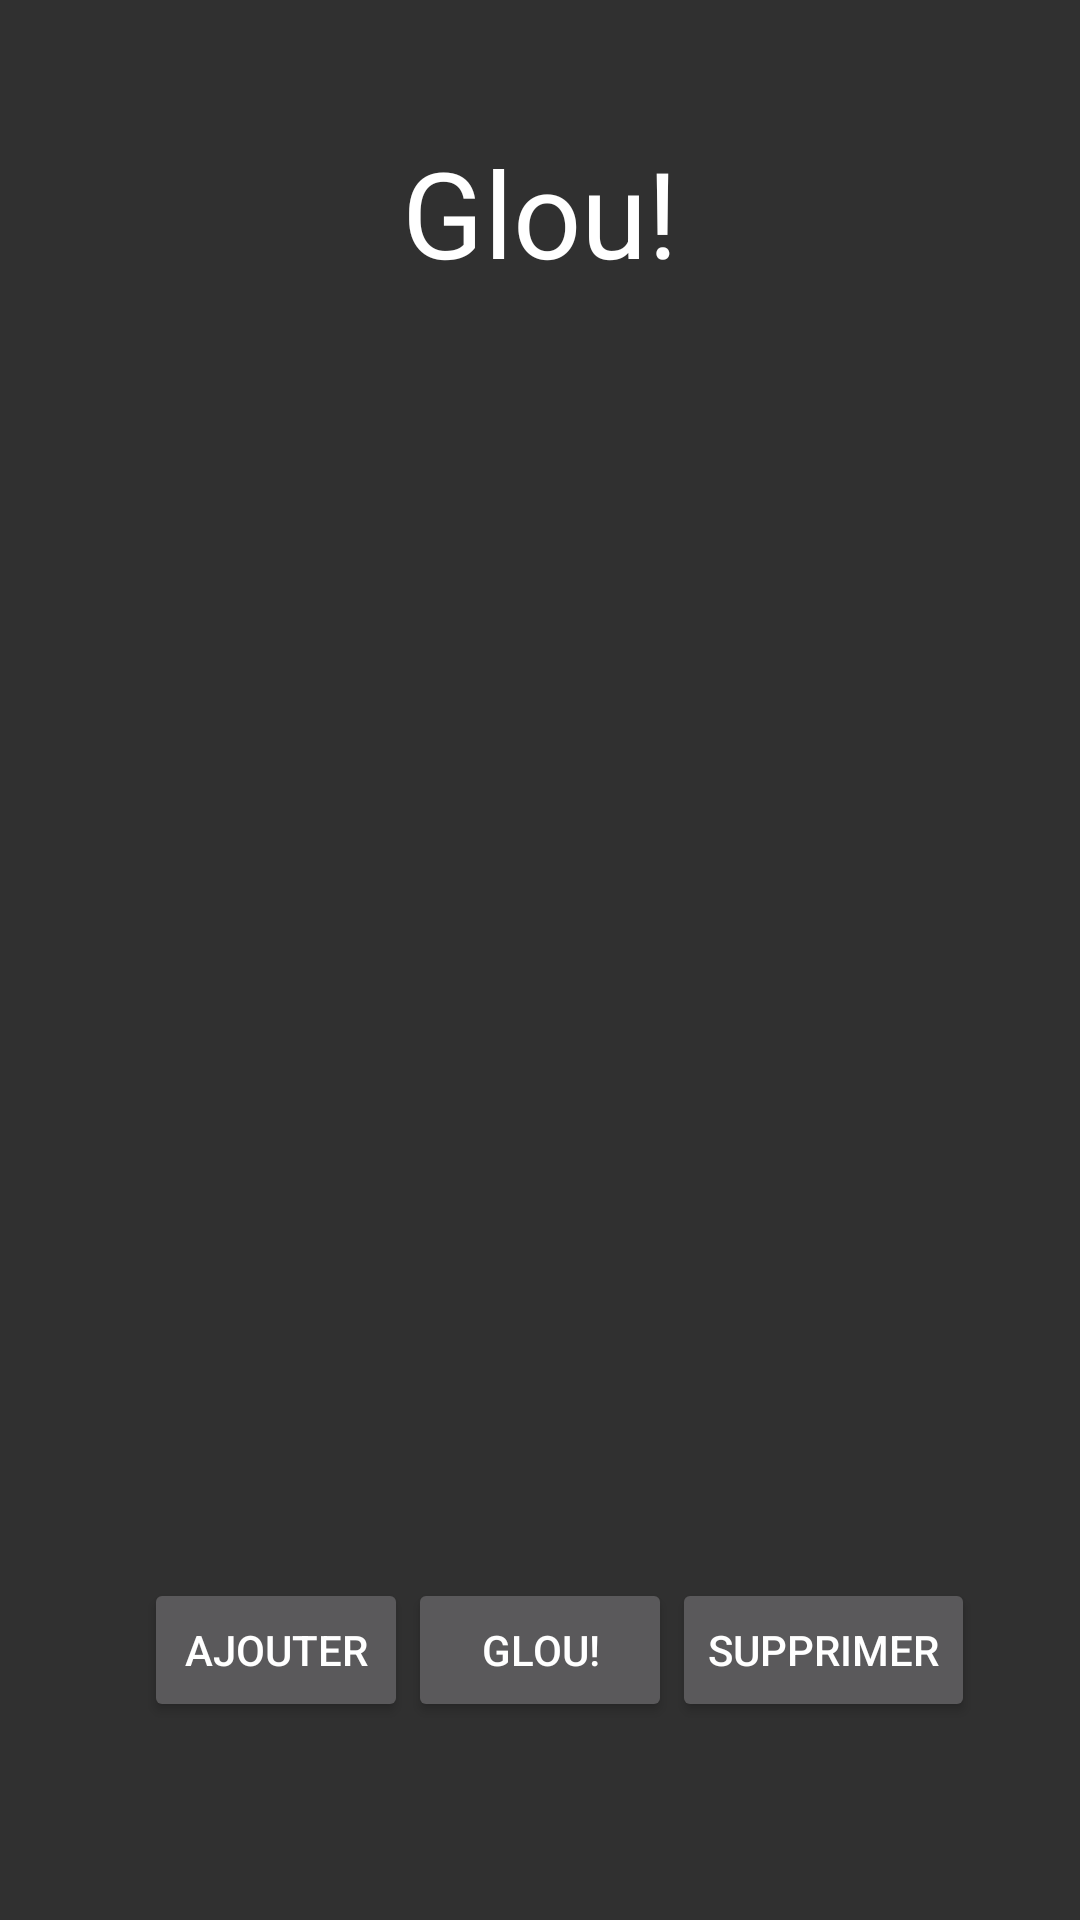

Write the Android layout XML for this screen, with the resource values it uses.
<!-- AndroidManifest.xml: application theme AppTheme -->
<!-- res/layout/activity_sign_up.xml -->
<?xml version="1.0" encoding="utf-8"?>
<RelativeLayout xmlns:android="http://schemas.android.com/apk/res/android"
    xmlns:tools="http://schemas.android.com/tools"
    android:layout_width="match_parent"
    android:layout_height="match_parent"
    android:layout_gravity="center"
    tools:context="com.glou.glou.Game"
    android:fitsSystemWindows="true">

    <TextView
        android:layout_width="wrap_content"
        android:layout_height="wrap_content"
        android:layout_alignParentTop="true"
        android:layout_centerHorizontal="true"
        android:layout_marginTop="44dp"
        android:text="@string/app_name"
        android:textColor="@color/White"
        android:textSize="40sp" />

    <ListView
        android:id="@+id/listView"
        android:layout_width="match_parent"
        android:layout_height="wrap_content"
        android:padding="4dp"
        android:scrollbars="vertical"
        android:layout_centerHorizontal="true"
        android:layout_centerVertical="true"
        android:layout_marginRight="60dp"
        android:layout_marginLeft="60dp"
        android:layout_marginTop="100dp"
        android:layout_marginBottom="100dp"
        android:gravity="center"/>

    <Button
        android:id="@+id/buttonStartGame"
        android:layout_width="wrap_content"
        android:layout_height="wrap_content"
        android:layout_centerHorizontal="true"
        android:layout_alignParentBottom="true"
        android:layout_marginBottom="66dp"
        android:text="@string/app_name"/>

    <Button
        android:id="@+id/buttonAddPlayer"
        android:layout_width="wrap_content"
        android:layout_height="wrap_content"
        android:layout_alignBaseline="@+id/buttonStartGame"
        android:layout_alignBottom="@+id/buttonStartGame"
        android:layout_toStartOf="@id/buttonStartGame"

        android:text="@string/add" />
    <Button
        android:id="@+id/buttonDeletePlayer"
        android:layout_width="wrap_content"
        android:layout_height="wrap_content"
        android:layout_alignBaseline="@+id/buttonStartGame"
        android:layout_alignBottom="@+id/buttonStartGame"
        android:layout_toEndOf="@id/buttonStartGame"
        android:text="@string/delete" />

</RelativeLayout>
<!-- resources referenced by this layout -->
<resources>
  <color name="White">#FFFFFF</color>
  <string name="add">"Ajouter"</string>
  <string name="app_name">Glou!</string>
  <string name="delete">"Supprimer"</string>
  <style name="AppTheme" parent="Theme.AppCompat.NoActionBar">
          
          <item name="colorPrimary">@color/colorPrimary</item>
          <item name="colorPrimaryDark">@color/colorPrimaryDark</item>
          <item name="colorAccent">@color/colorAccent</item>
  
          <item name="android:windowTranslucentStatus">true</item>
          <item name="android:windowTranslucentNavigation">true</item>
      </style>
  <color name="colorPrimary">#3F51B5</color>
  <color name="colorPrimaryDark">#303F9F</color>
  <color name="colorAccent">#FF4081</color>
</resources>
